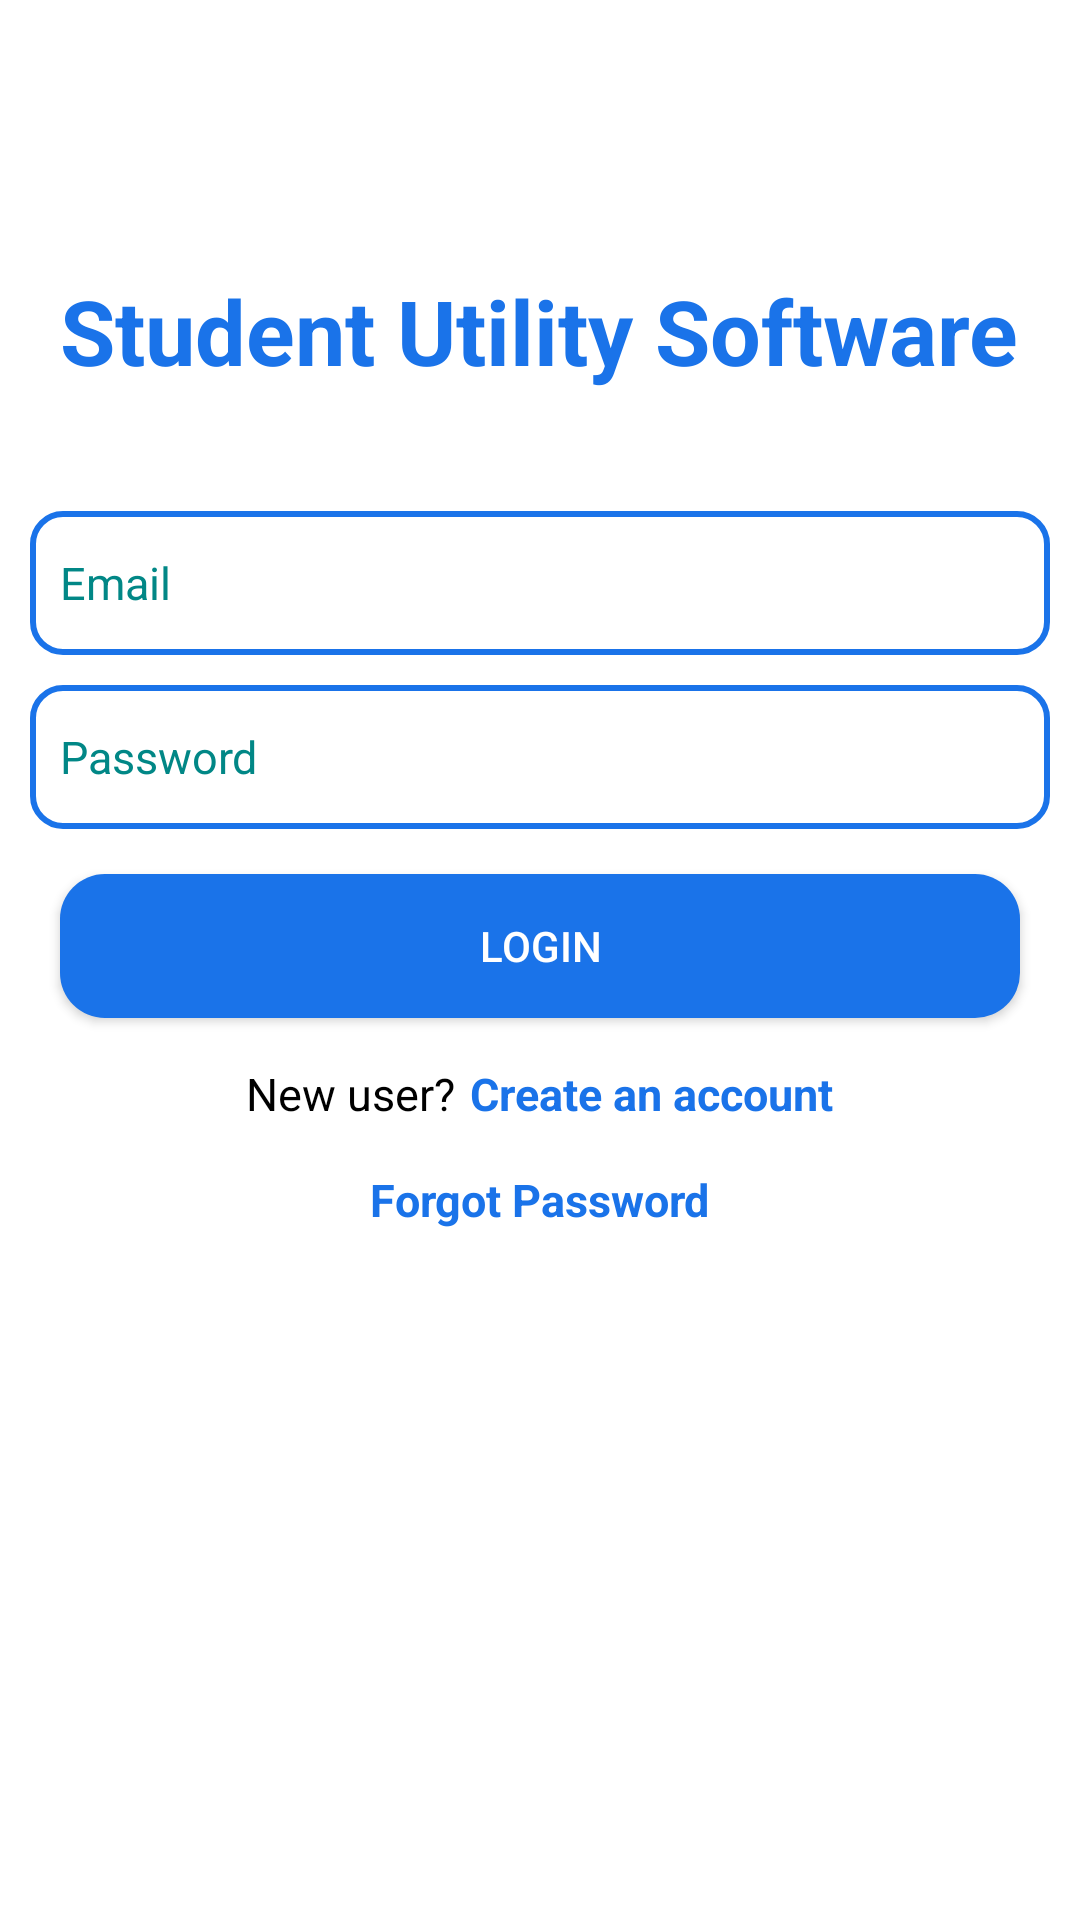

Produce the Android XML layout that renders to this screen, including the resource entries it uses.
<!-- AndroidManifest.xml: application theme Theme.StudentUtility -->
<!-- res/layout/activity_login.xml -->
<?xml version="1.0" encoding="utf-8"?>
<RelativeLayout xmlns:android="http://schemas.android.com/apk/res/android"
    xmlns:app="http://schemas.android.com/apk/res-auto"
    xmlns:tools="http://schemas.android.com/tools"
    android:layout_width="match_parent"
    android:layout_height="match_parent"
    tools:context=".Login"
    android:background="@color/white">

    <TextView
        android:id="@+id/lheading"
        android:layout_width="wrap_content"
        android:layout_height="wrap_content"
        android:layout_centerHorizontal="true"
        android:layout_marginTop="90dp"
        android:gravity="center"
        android:textStyle="bold"
        android:text="Student Utility Software"
        android:textColor="@color/blue"
        android:textSize="30sp" />

    <LinearLayout
        android:layout_width="match_parent"
        android:layout_height="wrap_content"
        android:orientation="vertical"
        android:layout_below="@id/lheading"
        android:layout_marginTop="40dp"
        android:id="@+id/cc"
        >

        <EditText
            android:id="@+id/logemail"
            android:layout_width="match_parent"
            android:layout_height="48dp"
            android:paddingVertical="10dp"
            android:background="@drawable/etext"
            android:textColor="@color/black"
            android:textColorHint="@color/teal_700"
            android:layout_marginHorizontal="10dp"
            android:hint="Email"
            android:textSize="15sp"
            android:paddingHorizontal="10dp"
            />

            <EditText
                android:id="@+id/logpassword"
                android:layout_width="match_parent"
                android:layout_height="48dp"
                android:layout_marginHorizontal="10dp"
                android:hint="Password"
                android:background="@drawable/etext"
                android:textColor="@color/black"
                android:textColorHint="@color/teal_700"
                android:layout_marginTop="10dp"
                android:inputType="textPassword"
                android:paddingHorizontal="10dp"
                android:paddingVertical="10dp"
                android:textSize="15sp" />

    </LinearLayout>


    <Button
        android:id="@+id/btlogin"
        android:layout_width="match_parent"
        android:layout_height="wrap_content"
        android:layout_below="@+id/cc"
        android:layout_marginHorizontal="20dp"
        android:layout_marginTop="15dp"
        android:text="Login"
        android:background="@drawable/btbg"
        android:textColor="@color/white" />
    <ProgressBar
        android:layout_width="30dp"
        android:layout_height="30dp"
        android:layout_below="@id/cc"
        android:layout_marginTop="15dp"
        android:id="@+id/progress2"
        android:layout_centerHorizontal="true"
        android:visibility="invisible"
        />
    <LinearLayout
        android:layout_width="wrap_content"
        android:layout_height="wrap_content"
        android:orientation="horizontal"
        android:layout_below="@id/btlogin"
        android:layout_marginTop="15dp"
        android:id="@+id/aclinear"
        android:layout_centerHorizontal="true"
        >
        <TextView
            android:layout_width="wrap_content"
            android:layout_height="wrap_content"
            android:textSize="15sp"
            android:textColor="@color/black"
            android:text="New user?"
            android:id="@+id/didnt"
            />
        <TextView
            android:layout_width="wrap_content"
            android:layout_height="wrap_content"
            android:textSize="15sp"
            android:textColor="@color/blue"
            android:textStyle="bold"
            android:layout_marginLeft="5dp"
            android:text="Create an account"
            android:id="@+id/signuphere"
            />

    </LinearLayout>
<TextView
    android:id="@+id/forgot"
    android:layout_width="wrap_content"
    android:layout_height="wrap_content"
    android:text="Forgot Password"
    android:layout_below="@+id/aclinear"
    android:layout_centerHorizontal="true"
    android:layout_marginTop="15dp"
    android:textSize="15sp"
    android:textColor="@color/blue"
    android:textStyle="bold"
    />

</RelativeLayout>
<!-- resources referenced by this layout -->
<resources>
  <color name="black">#FF000000</color>
  <color name="blue">#1A73E9</color>
  <color name="teal_700">#FF018786</color>
  <color name="white">#FFFFFFFF</color>
  <!-- drawable btbg (drawable) -->
  <?xml version="1.0" encoding="utf-8"?>
  <selector xmlns:android="http://schemas.android.com/apk/res/android">
      <item android:state_pressed="false">
          <shape android:shape="rectangle">
              <corners android:radius="15dp"/>
              <solid android:color="@color/blue">
              </solid>
  
          </shape>
      </item>
      <item android:state_pressed="true">
          <shape android:shape="rectangle">
              <corners android:radius="15dp"/>
              <solid android:color="@color/teal_200">
  
              </solid>
  
          </shape>
      </item>
  </selector>
  <!-- drawable etext (drawable) -->
  <?xml version="1.0" encoding="utf-8"?>
  <shape xmlns:android="http://schemas.android.com/apk/res/android"
  android:shape="rectangle"
      >
      <stroke
          android:width="2dp"
          android:color="@color/blue"
          />
      <corners
          android:radius="10dp"
          />
  </shape>
  <style name="Theme.StudentUtility" parent="Theme.AppCompat.DayNight.NoActionBar">
          
          <item name="colorPrimary">@color/purple_500</item>
          <item name="colorPrimaryVariant">@color/purple_700</item>
          <item name="colorOnPrimary">@color/white</item>
          
          <item name="colorSecondary">@color/teal_200</item>
          <item name="colorSecondaryVariant">@color/teal_700</item>
          <item name="colorOnSecondary">@color/black</item>
          
          <item name="android:statusBarColor" tools:targetApi="l">?attr/colorPrimaryVariant</item>
          
      </style>
  <color name="teal_200">#FF03DAC5</color>
  <color name="purple_500">#FF6200EE</color>
  <color name="purple_700">#FF3700B3</color>
</resources>
